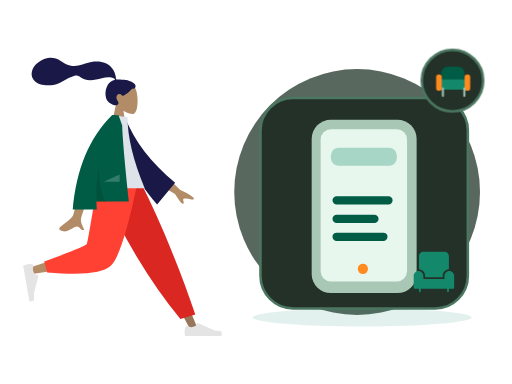
t = 0.00 s
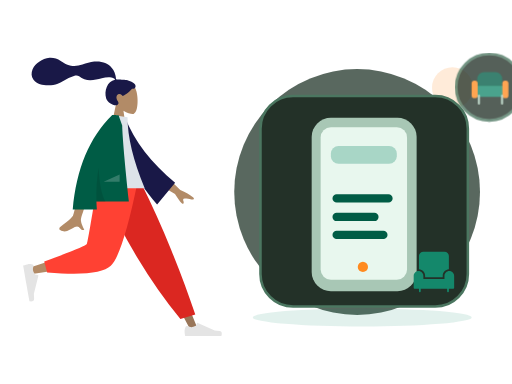
t = 0.70 s
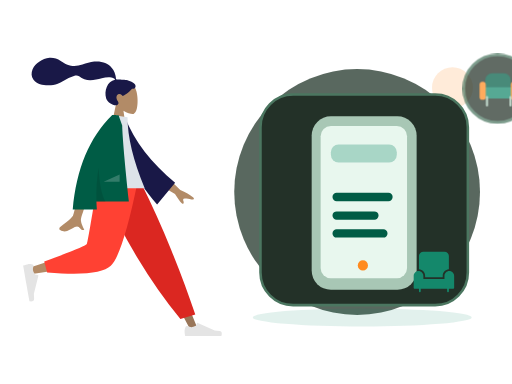
t = 1.05 s
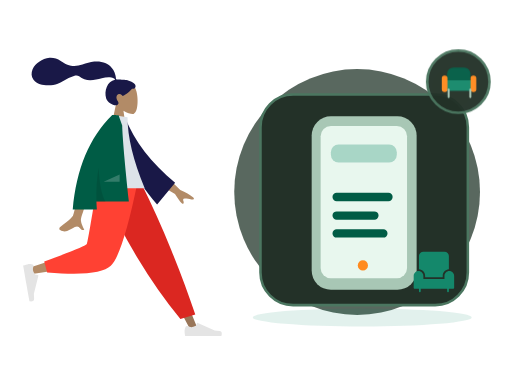
t = 1.75 s
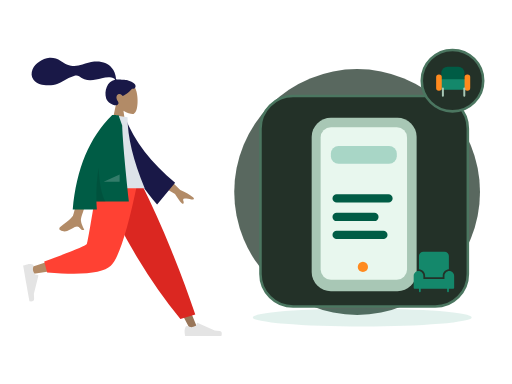
t = 2.10 s
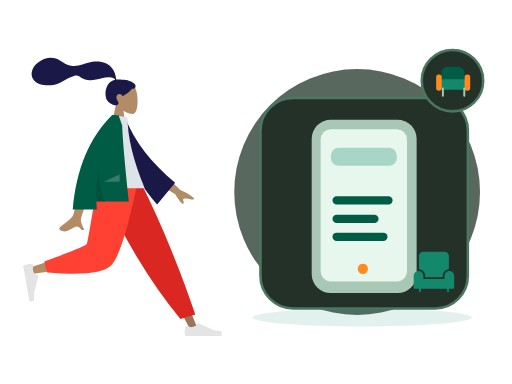
t = 2.80 s

The animated SVG that drew these frames (rendered in a browser with its animation timeline set to each time). Animation: 2 CSS @keyframes rules; one cycle of 2.80 s.

<?xml version="1.0" encoding="UTF-8"?>
<svg xmlns="http://www.w3.org/2000/svg" xmlns:xlink="http://www.w3.org/1999/xlink" width="800" height="600" viewBox="0 0 800 600" role="img" aria-labelledby="zil-050-title zil-050-desc" data-illustration="ZIL-050" data-base="BASE-DISCOVERY" data-theme="dark" data-motion="on" data-requires-business-state="false" data-status="REVUE_VISUELLE_REQUISE">
<title id="zil-050-title">Découvrir les meubles</title><desc id="zil-050-desc">Illustration Zamurek. Géométrie vectorielle native. Famille BASE-DISCOVERY. Sources Humaaans / IRA Design lorsque présentes. Pas de preuve transactionnelle.</desc>
<style><![CDATA[#zil-050-seal{transform-box:fill-box;transform-origin:center;animation:zil-050-hint 2s ease-in-out 1}#zil-050-device{transform-box:fill-box;transform-origin:center;animation:zil-050-float 2.8s ease-in-out 1}@keyframes zil-050-hint{0%,100%{scale:1;opacity:1}50%{scale:1.1;opacity:.72}}@keyframes zil-050-float{0%,100%{translate:0 0}50%{translate:0 -6px}}@media(prefers-reduced-motion:reduce){*{animation:none!important;transition:none!important}}]]></style>
<g id="zil-050-background" data-layer="decor">
<circle cx="558" cy="300" r="192" fill="#33453A" opacity=".81"/>
<ellipse cx="566" cy="496" rx="171" ry="14" fill="#14886B" opacity=".12"/>
<circle cx="707" cy="137" r="32" fill="#FF8A1E" opacity=".17"/>
<path d="M701 218l10 16 16 10-16 10-10 16-10-16-16-10 16-10z" fill="#D21868" opacity=".25"/></g>
<g id="zil-050-person" data-upstream="Humaaans" data-source="standing-18.svg"><svg x="9" y="89" width="355" height="445" viewBox="0 0 380 480" overflow="visible">
    
    <title>humaaans/standing-18</title>
    <desc>Created with Sketch.</desc>
    <g id="zil-050-person-node-0" data-part="part" stroke="none" stroke-width="1" fill="none" fill-rule="evenodd">
        <g id="zil-050-person-node-1" data-part="part" transform="translate(28.000000, 9.000000)">
            <g id="zil-050-person-node-2" data-part="head" transform="translate(88.812991, 0.000000)">
                <g id="zil-050-person-node-3" data-part="head" stroke-width="1" transform="translate(58.494090, 33.579940)" fill="#B28B67">
                    <path d="M8.94989243,37.3605292 C3.95849475,31.501641 0.580212404,24.3214928 1.14472537,16.2759306 C2.77124441,-6.90557456 35.0407011,-1.80593879 41.3177785,9.89409432 C47.5948559,21.5941274 46.8489759,51.2722317 38.7364127,53.363354 C35.5011336,54.1972907 28.6090274,52.1544798 21.5944711,47.9264891 L25.9973733,79.0753437 L0,79.0753437 L8.94989243,37.3605292 Z"></path>
                </g>
                <path d="M84.9940249,29.9893314 C81.5676464,29.4274427 72.3419711,29.0411286 70.6405918,29.041378 C69.5533301,29.041378 68.3750696,29.2897762 67.7311163,28.2914448 C67.2037707,27.4739254 67.3969567,26.091275 67.2395735,25.1425734 C67.05683,24.0404933 66.7972597,22.9526288 66.5347057,21.8675077 C65.7875707,18.7797383 64.6577932,15.8421051 63.0769997,13.0840369 C60.1108365,7.90957277 55.7655192,3.85639217 50.2797332,1.49785606 C44.2218482,-1.10633492 37.3668535,-1.70264029 30.8507422,-1.17441997 C23.8776479,-0.609289084 17.5654138,1.69263418 10.981675,3.85888613 C4.70773004,5.92313519 -1.86357718,6.73566672 -8.42543645,5.72760888 C-15.0367732,4.71206917 -20.0322596,1.12875027 -25.6087957,-2.2722603 C-31.3176033,-5.75407511 -37.8416707,-8.03130819 -44.5905002,-7.5078264 C-50.8903028,-7.01901063 -56.6965736,-4.4178124 -61.9058823,-0.942980669 C-66.7797883,2.30814302 -70.8013886,6.2196668 -73.0718834,11.7248298 C-75.5144305,17.6467331 -75.5121929,24.1469853 -71.4955652,29.3805563 C-65.6736307,36.9666778 -54.8654091,38.9284252 -45.8734342,38.7333977 C-40.6723303,38.6209202 -35.5642143,37.6714704 -30.6537596,35.9444044 C-24.1050777,33.6409848 -18.4459962,29.7369429 -12.3194892,26.5693668 C-9.44432472,25.0829678 -6.47244294,23.8621753 -3.35734994,22.9828057 C-0.334498886,22.1291239 2.64285276,21.7375725 5.3797786,23.5636486 C8.27508214,25.4954684 10.8695426,27.3931211 14.1817997,28.6024414 C17.359299,29.7626306 20.7250117,30.4115585 24.1103662,30.385372 C30.6970885,30.3344952 37.1900771,28.2822172 43.5873429,26.9075475 C48.8041105,25.7867627 54.3858679,24.6697189 59.7043254,25.7471088 C61.9236023,26.1967694 65.1652483,27.1250206 65.9668334,29.431433 C52.4758875,31.8765095 47.1773328,48.5610887 50.9806353,60.809166 C53.0333297,67.4199006 65.3723576,75.1477794 70.169934,71.6724164 C73.2093367,69.470674 71.3641069,66.5801849 70.169934,64.6720576 C67.8830296,61.0179103 67.100589,56.3240319 71.3322821,53.7799453 C74.9824282,51.585761 78.8203054,56.7963664 78.8929055,56.7906303 C79.8961301,56.7115718 88.5648619,51.8090231 94.5374603,44.6549613 C100.429451,45.0042323 101.323351,41.1192053 99.9164591,37.9419834 C98.5095672,34.7647615 89.7282005,30.7661994 84.9940249,29.9893314 Z" id="zil-050-person-node-4" data-part="part" fill="#191847"></path>
            </g>
            <g id="zil-050-person-node-5" data-part="legs" transform="translate(0.000000, 202.587623)">
                <polygon id="zil-050-person-node-6" data-part="part" fill="#997659" points="140.819105 0 221.309587 134.565555 281.65429 248.32939 294.652004 248.32939 193.543607 5.51402013e-13"></polygon>
                <g id="zil-050-person-node-7" data-part="part" transform="translate(270.805972, 215.561553)" fill="#E4E4E4">
                    <path d="M2.90101634,27.5159711 C1.68915471,30.7510048 1.08322389,33.1715576 1.08322389,34.7776295 C1.08322389,36.7309922 1.40863973,39.5814342 2.05947141,43.3289555 C4.32550923,43.3289555 24.6907726,43.3289555 63.1552616,43.3289555 C64.7429247,38.080202 63.8264335,35.2465689 60.4057881,34.8280561 C56.9851428,34.4095434 54.1435546,34.0316599 51.8810236,33.6944057 L23.4842859,21.0349984 C22.9378762,20.7914062 22.2974531,21.0368884 22.053861,21.5832981 C22.0496938,21.5926456 22.0456593,21.6020518 22.0417587,21.6115137 L20.2164382,26.0392887 C17.0498153,27.5167596 14.4766054,28.2554951 12.4968086,28.2554951 C10.8882707,28.2554951 8.66686616,27.6058583 5.8325951,26.3065849 L5.83260102,26.3065719 C4.74493521,25.8079692 3.45901046,26.2854991 2.96040771,27.373165 C2.9389172,27.420045 2.91910746,27.4676773 2.90101634,27.5159711 Z" id="zil-050-person-node-8" data-part="part"></path>
                </g>
                <path d="M264.89488,230.11238 L289.960742,222.529813 C278.978705,189.699447 265.518659,153.570834 249.580605,114.143973 C233.64255,74.7171116 216.525672,36.6691207 198.229971,2.84217094e-14 L127.43487,2.84217094e-14 C147.775755,46.3847539 169.339822,88.531257 192.127069,126.439509 C214.914315,164.347762 239.170253,198.905385 264.89488,230.11238 Z" id="zil-050-person-node-9" data-part="part" fill="#DB2721"></path>
                <path d="M135.52932,2.84217094e-14 C127.93253,47.2872601 113.280403,107.702209 111.897637,109.566632 C110.975793,110.809581 77.7891793,121.930063 12.3377948,142.928077 L15.1454578,154.389667 C93.1960803,143.128296 134.322102,134.391261 138.523523,128.178562 C144.825654,118.859514 176.293047,45.2388276 188.480956,2.84217094e-14 L135.52932,2.84217094e-14 Z" id="zil-050-person-node-10" data-part="part" fill="#B28B67"></path>
                <path d="M35.3450622,133.02041 L40.2904549,151.480129 C98.667773,156.600183 134.436845,152.900622 147.597671,140.381446 C160.758498,127.862271 175.757955,81.0684551 192.596043,-1.13686838e-13 L125.088686,-1.13686838e-13 C114.42047,66.3841564 108.456243,100.969601 107.196005,103.756335 C105.935767,106.543068 81.9854524,116.29776 35.3450622,133.02041 Z" id="zil-050-person-node-11" data-part="part" fill="#FF4133"></path>
                <g id="zil-050-person-node-12" data-part="part" transform="translate(26.538985, 166.816479) rotate(80.000000) translate(-26.538985, -166.816479) translate(-6.499343, 145.152001)" fill="#E4E4E4">
                    <path d="M2.90101634,27.5159711 C1.68915471,30.7510048 1.08322389,33.1715576 1.08322389,34.7776295 C1.08322389,36.7309922 1.40863973,39.5814342 2.05947141,43.3289555 C4.32550923,43.3289555 24.6907726,43.3289555 63.1552616,43.3289555 C64.7429247,38.080202 63.8264335,35.2465689 60.4057881,34.8280561 C56.9851428,34.4095434 54.1435546,34.0316599 51.8810236,33.6944057 L23.4842859,21.0349984 C22.9378762,20.7914062 22.2974531,21.0368884 22.053861,21.5832981 C22.0496938,21.5926456 22.0456593,21.6020518 22.0417587,21.6115137 L20.2164382,26.0392887 C17.0498153,27.5167596 14.4766054,28.2554951 12.4968086,28.2554951 C10.8882707,28.2554951 8.66686616,27.6058583 5.8325951,26.3065849 L5.83260102,26.3065719 C4.74493521,25.8079692 3.45901046,26.2854991 2.96040771,27.373165 C2.9389172,27.420045 2.91910746,27.4676773 2.90101634,27.5159711 Z" id="zil-050-person-node-13" data-part="part"></path>
                </g>
            </g>
            <g id="zil-050-person-node-14" data-part="body" transform="translate(23.827876, 88.835214)">
                <path d="M210.19354,96.5396333 L240.879002,126.47455 C249.807341,130.282961 257.122842,134.488215 262.825507,139.090312 C264.107951,140.637234 265.5041,143.601216 259.470265,142.274876 C253.43643,140.948537 247.030091,139.824791 245.896043,141.787038 C244.761995,143.749286 248.10356,146.756146 246.007699,149.324223 C244.610458,151.036274 239.911426,145.590574 231.910604,132.987123 L200.001781,114.17447 L210.19354,96.5396333 Z M73.9927793,100.761368 L96.6293333,100.850387 C82.6523057,145.970635 75.1067877,169.911156 73.9927793,172.67195 C71.4862604,178.883737 76.7903914,188.344179 79.0586484,193.428151 C71.6710111,196.733899 72.4581718,184.491366 63.1388661,188.827038 C54.632636,192.784439 48.161968,199.954983 38.3342483,193.890979 C37.1259879,193.145445 35.8019313,190.338376 39.0010193,188.1448 C46.9711142,182.679802 58.4565037,173.115071 60.0083607,169.966765 C62.124595,165.673489 66.7860678,142.605023 73.9927793,100.761368 Z" id="zil-050-person-node-15" data-part="part" fill="#B28B67"></path>
                <path d="M132.173885,10.0003227 L141.364987,7.58346535 C160.941262,46.3099933 192.179651,80.3211632 235.080154,109.616975 L208.045922,149.013749 C163.933825,105.815544 135.04614,59.7924322 132.173885,10.0003227 Z" id="zil-050-person-node-16" data-part="part" fill="#191847" transform="translate(183.627020, 78.298607) rotate(5.000000) translate(-183.627020, -78.298607) "></path>
                <path d="M97.4901498,123.487523 L180.898389,123.487523 C161.574617,76.502846 151.912731,36.5899202 151.912731,3.74874572 L126.752585,0 C106.979075,31.8017275 101.394984,70.9560932 97.4901498,123.487523 Z" id="zil-050-person-node-17" data-part="part" fill="#DDE3E9"></path>
                <path d="M126.219885,0.017786392 C126.223188,0.0118565639 126.226491,0.00592776645 126.229794,-1.5232346e-14 L127.872145,-4.26345402e-14 C129.83736,0.0676723928 132.830635,0.189597645 136.851969,0.365775757 L142.931563,17.7398277 C143.574649,38.9228588 147.330175,81.6123822 154.198141,145.808398 L99.5223662,145.808398 C99.6656983,150.242152 99.90203,154.717323 100.231361,159.233911 L59.5773138,159.233911 C65.6584422,90.6268035 87.8659627,37.548833 126.199875,1.42108547e-14 L126.219885,0.0177863852 Z" id="zil-050-person-node-18" data-part="part" fill="#005C45"></path>
                <path d="M103.133996,89.0768596 C104.690061,116.715091 108.585973,135.767879 114.821732,146.235225 L99.5364474,146.235225 C98.8672632,126.350326 100.066446,107.29756 103.133994,89.0768671 Z" id="zil-050-person-node-19" data-part="part" fill-opacity="0.1" fill="#000000"></path>
                <polygon id="zil-050-person-node-20" data-part="part" fill-opacity="0.2" fill="#FFFFFF" points="111.692189 112.655284 138.652658 100.121595 138.652658 112.655284"></polygon>
            </g>
        </g>
    </g>
</svg></g>
<g id="zil-050-device" data-layer="object" transform="translate(407 153)">
<rect x="0" y="0" width="324" height="329" rx="51" fill="#233128" stroke="#4B7660" stroke-width="4"/>
<g id="zil-050-object-geometry" transform="translate(1 16)"><rect x="79" y="18" width="164" height="271" rx="30" fill="#A8C7B5"/><rect x="93" y="33" width="135" height="238" rx="16" fill="#E8F7EE"/><rect x="109" y="62" width="103" height="28" rx="12" fill="#14886B" opacity=".3"/><path d="M118 144h81M118 173h59M118 201h73" stroke="#005C45" stroke-width="13" stroke-linecap="round"/><circle cx="159" cy="251" r="8" fill="#FF8A1E"/></g>
</g>
<g id="zil-050-ira" data-upstream="IRA Design" data-source="object.svg"><svg x="645" y="392" width="66" height="66" viewBox="0 0 48 48" overflow="visible"><g class="nc-icon-wrapper" fill="#14886B"><path data-color="color-2" fill="#14886B" d="M47,28.5c0-3-2.5-5.5-5.5-5.5S36,25.5,36,28.5V32H12v-3.5c0-3-2.5-5.5-5.5-5.5S1,25.5,1,28.5 V42c0,0.6,0.4,1,1,1h5v3c0,0.6,0.4,1,1,1s1-0.4,1-1v-3h30v3c0,0.6,0.4,1,1,1s1-0.4,1-1v-3h5c0.6,0,1-0.4,1-1V28.5z"></path> <path fill="#14886B" d="M14,28.5V30h20v-1.5c0-4,3.1-7.2,7-7.5V6c0-2.8-2.2-5-5-5H12C9.2,1,7,3.2,7,6v15C10.9,21.3,14,24.5,14,28.5z "></path></g></svg></g>
<g id="zil-050-seal" data-layer="contextual-accessory" transform="translate(707 126)">
<circle r="48" fill="#233128" stroke="#4B7660" stroke-width="4"/>
<g id="zil-050-context-symbol"><g transform="translate(-35 -35) scale(.22)"><rect x="80" y="60" width="164" height="116" rx="44" fill="#005C45"/><rect x="55" y="150" width="220" height="73" rx="27" fill="#14886B"/><rect x="43" y="115" width="40" height="116" rx="19" fill="#FF8A1E"/><rect x="245" y="115" width="40" height="116" rx="19" fill="#FF8A1E"/><path d="M91 214v53m152-53v53" stroke="#A8C7B5" stroke-width="14" stroke-linecap="round"/></g></g></g>
</svg>
